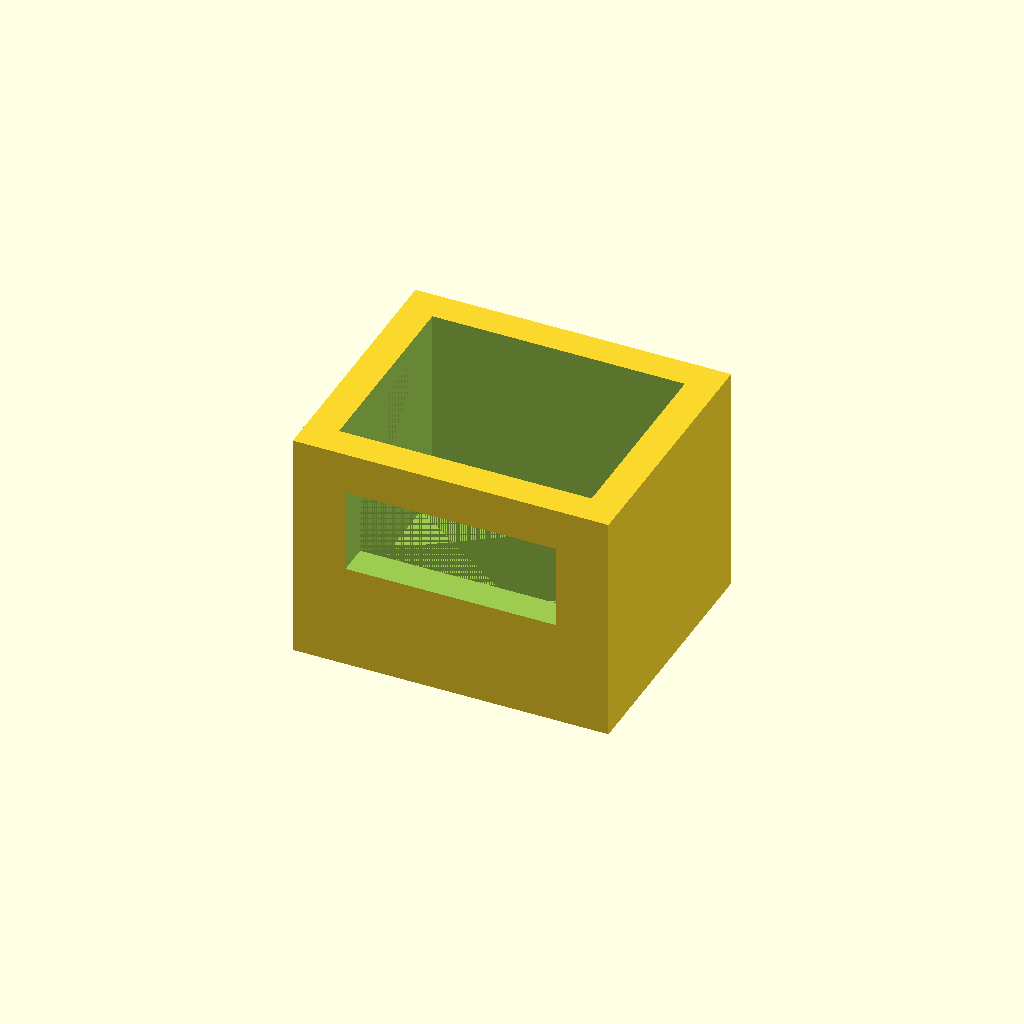
Cell 1: the model at its default parameters.
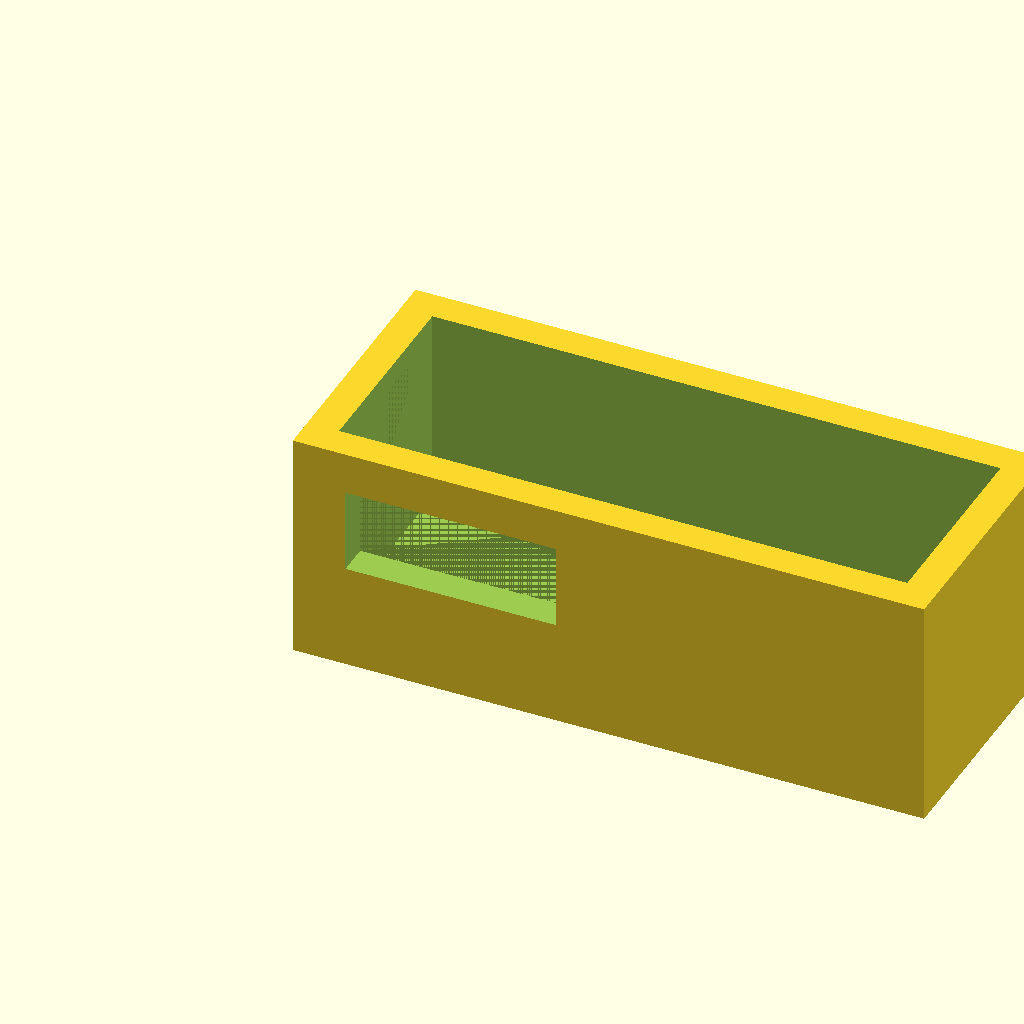
Cell 2 — outer_x set to 1.5, the other parameters unchanged.
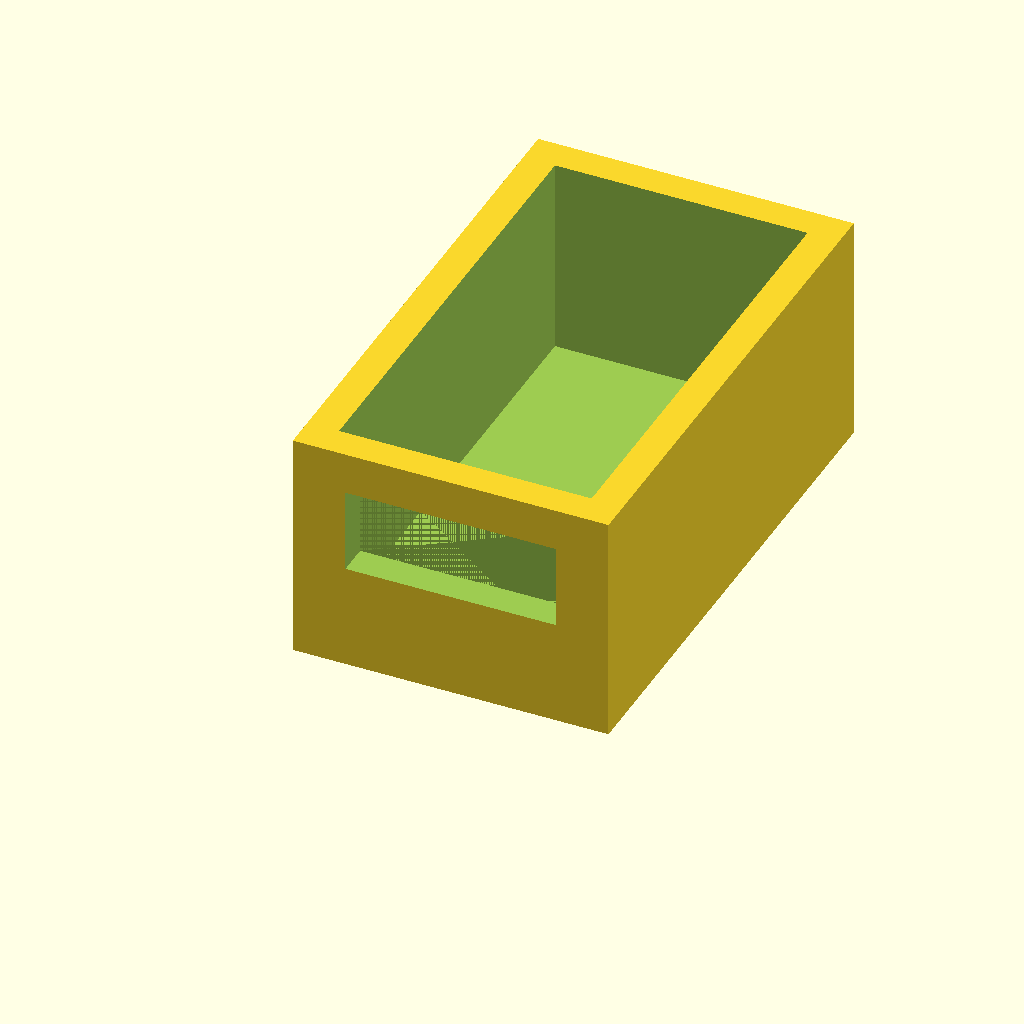
Cell 3: the same model with outer_y = 1.25.
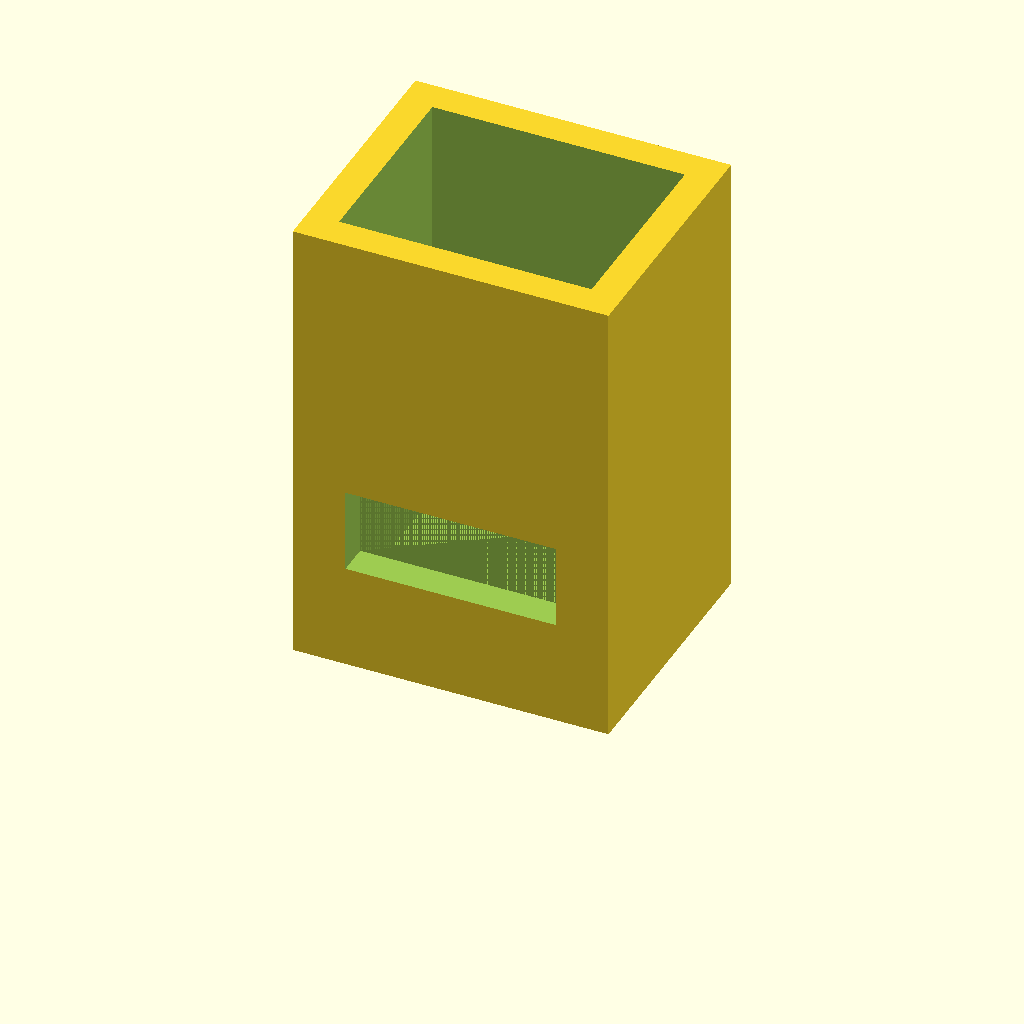
Cell 4 — outer_z set to 1.1, the other parameters unchanged.
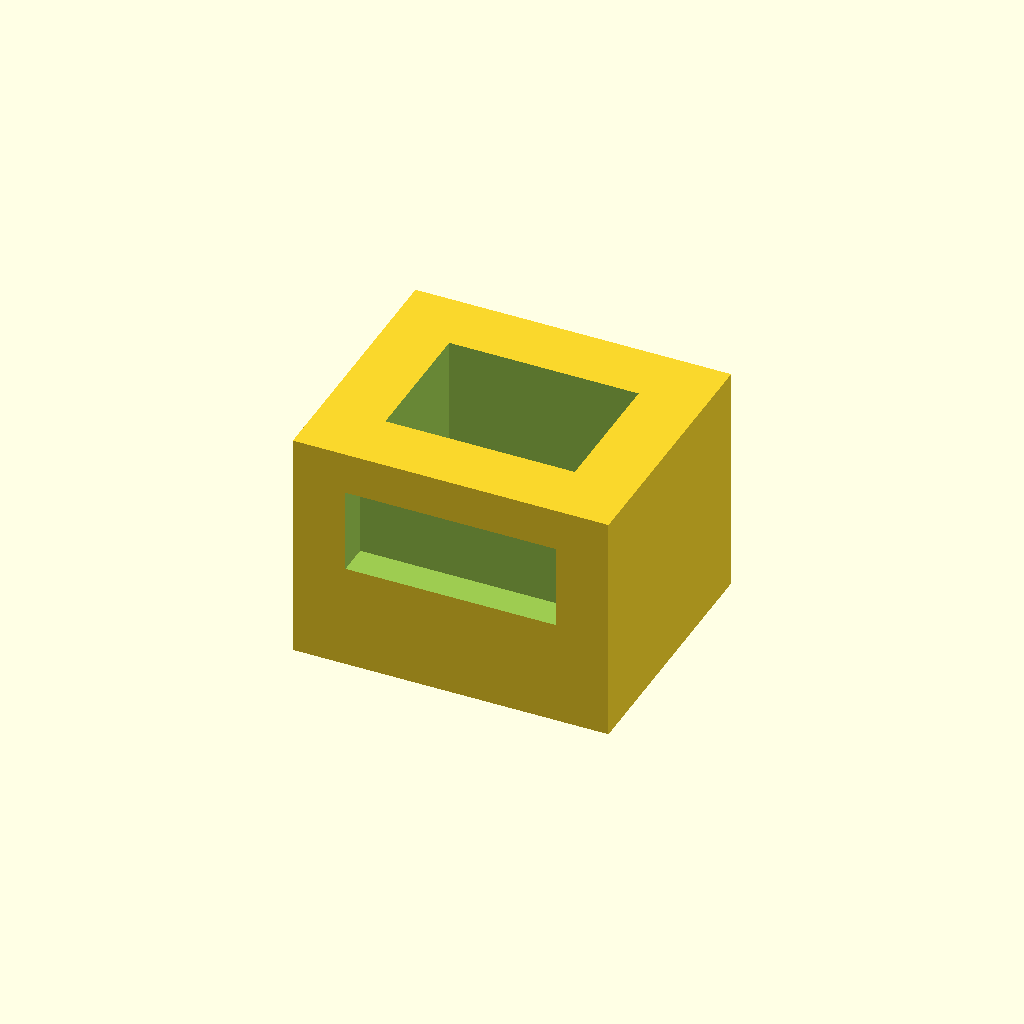
Cell 5: the same model with wall_t = 0.15.
One fixed orthographic camera (rotation 55°, 0°, 25°; colour scheme Cornfield) for every cell.
The OpenSCAD source (projects/p3d-bench/demo/runs/text2cad_0084_00847302_parametric_openscad_glm-reason/generated.scad):
// Outer dimensions of the enclosure
outer_x = 0.75;
outer_y = 0.625;
outer_z = 0.55;

// Wall and floor thickness (inferred from cut depths)
wall_t = 0.075;
floor_t = 0.075;

// Front wall cut: horizontal rectangular opening
fc_length = 0.5;
fc_side_margin = 0.125;
fc_z_lo = 0.25;
fc_z_hi = 0.45;
fc_depth = 0.075;

// Left side opening: vertical rectangular cut
ls_depth = 0.075;
ls_y_start = 0.2;
ls_y_span = 0.225;
ls_z_top = 0.5;

// Internal front ledge
ledge_length = 0.5;
ledge_width = 0.1;
ledge_x_start = 0.125;
ledge_thickness = 0.0125;

eps = 0.001;
$fn = 50;

module hollow_enclosure() {
    difference() {
        cube([outer_x, outer_y, outer_z]);
        translate([wall_t, wall_t, floor_t])
            cube([outer_x - 2*wall_t,
                  outer_y - 2*wall_t,
                  outer_z - floor_t + eps]);
    }
}

module front_wall_cut() {
    translate([fc_side_margin, -eps, fc_z_lo])
        cube([fc_length, fc_depth + eps, fc_z_hi - fc_z_lo]);
}

module left_side_opening() {
    translate([-eps, ls_y_start, -eps])
        cube([ls_depth + eps, ls_y_span, ls_z_top + eps]);
}

module internal_ledge() {
    translate([ledge_x_start, wall_t, floor_t])
        cube([ledge_length, ledge_width, ledge_thickness]);
}

difference() {
    union() {
        hollow_enclosure();
        internal_ledge();
    }
    front_wall_cut();
    left_side_opening();
}
Customizer parameters (derived from the source; name, type, default, range or options):
outer_x: number, default 0.75
outer_y: number, default 0.625
outer_z: number, default 0.55
wall_t: number, default 0.075
floor_t: number, default 0.075
fc_length: number, default 0.5
fc_side_margin: number, default 0.125
fc_z_lo: number, default 0.25
fc_z_hi: number, default 0.45
fc_depth: number, default 0.075
ls_depth: number, default 0.075
ls_y_start: number, default 0.2
ls_y_span: number, default 0.225
ls_z_top: number, default 0.5
ledge_length: number, default 0.5
ledge_width: number, default 0.1
ledge_x_start: number, default 0.125
ledge_thickness: number, default 0.0125
eps: number, default 0.001
